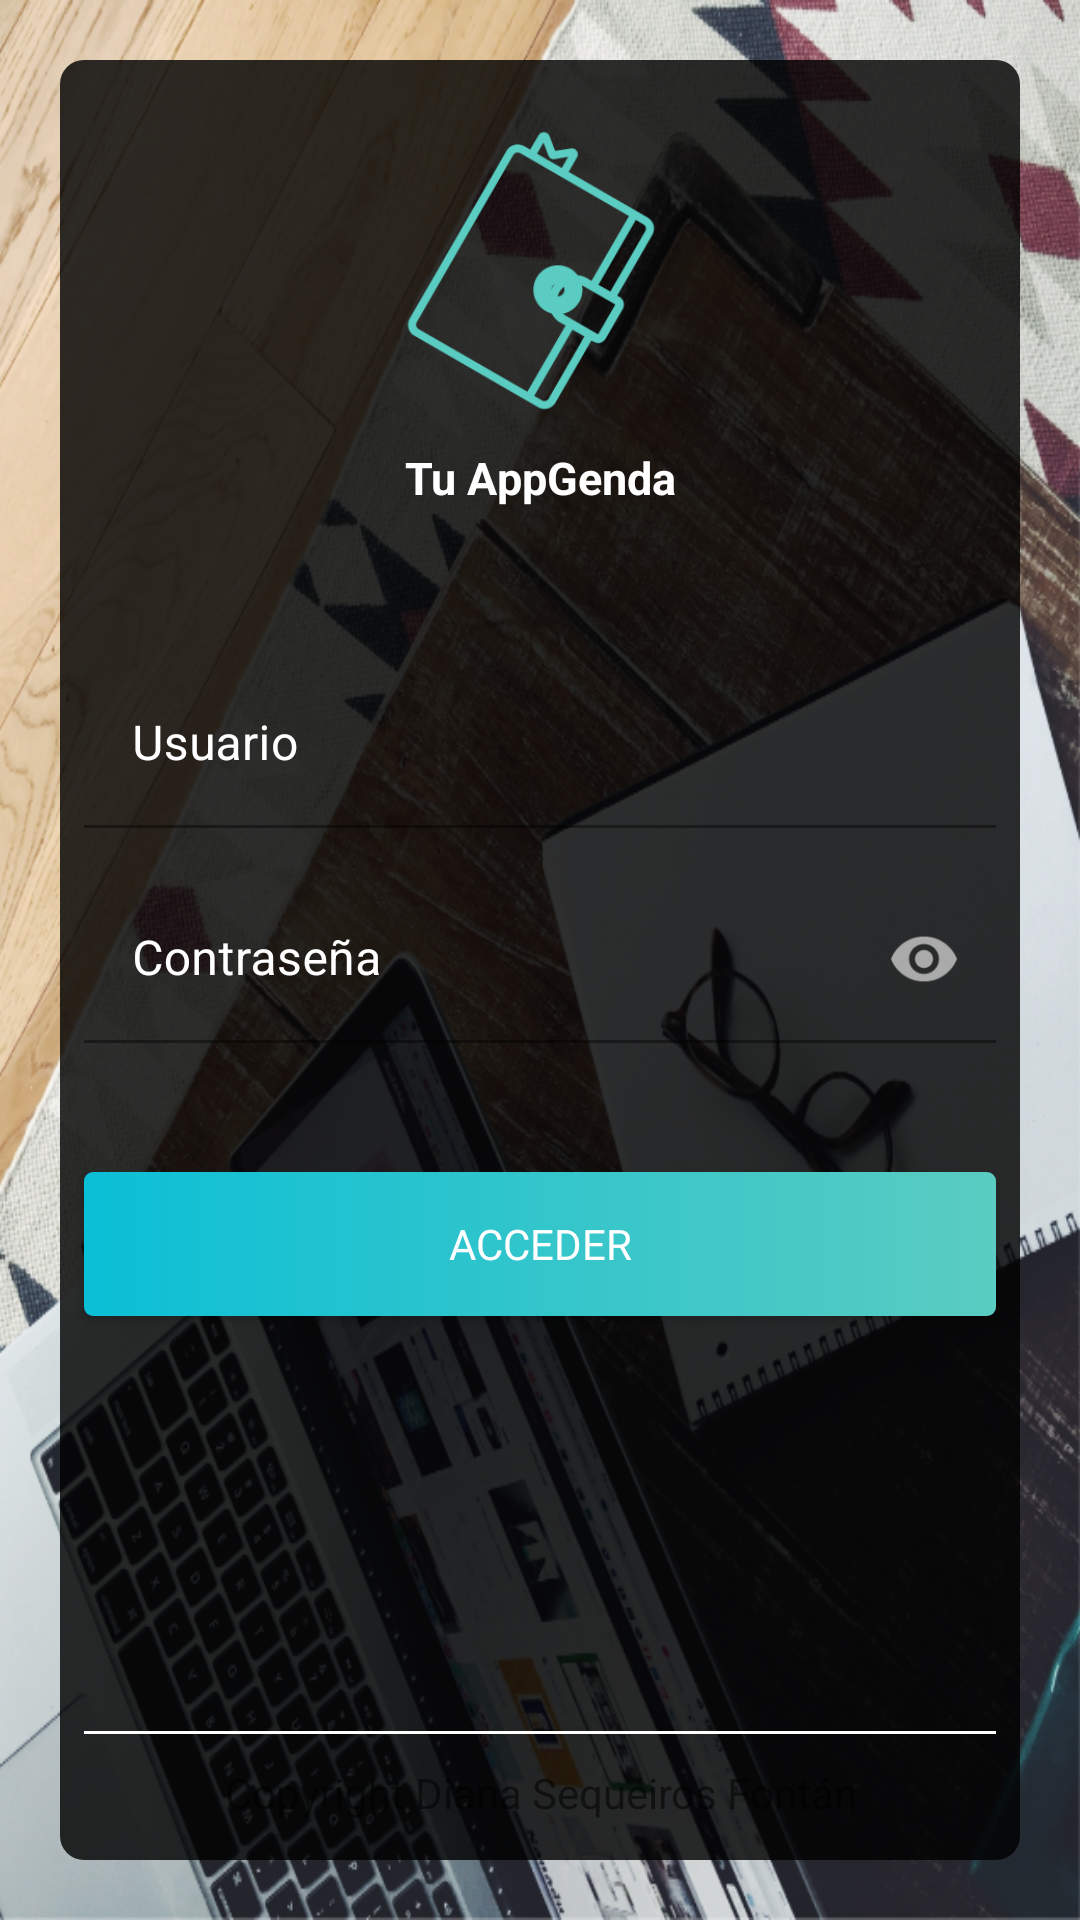

The Android layout XML behind this screen, and the referenced resources:
<!-- AndroidManifest.xml: application theme Theme.TuAppGenda -->
<!-- res/layout/fragment_login.xml -->
<?xml version="1.0" encoding="utf-8"?>
<androidx.constraintlayout.widget.ConstraintLayout xmlns:android="http://schemas.android.com/apk/res/android"
    xmlns:app="http://schemas.android.com/apk/res-auto"
    xmlns:tools="http://schemas.android.com/tools"
    android:layout_width="match_parent"
    android:layout_height="match_parent"
    android:background="@drawable/background_login"
    tools:context=".login.LoginFragment" >

    <androidx.constraintlayout.widget.ConstraintLayout
        style="@style/black_transparent_layout"
        android:layout_width="match_parent"
        android:layout_height="match_parent"
        android:layout_marginStart="20dp"
        android:layout_marginTop="20dp"
        android:layout_marginEnd="20dp"
        android:layout_marginBottom="20dp"
        app:layout_constraintBottom_toBottomOf="parent"
        app:layout_constraintEnd_toEndOf="parent"
        app:layout_constraintStart_toStartOf="parent"
        app:layout_constraintTop_toTopOf="parent">

        <ImageView
            android:id="@+id/idLogo"
            android:layout_width="120dp"
            android:layout_height="100dp"
            android:layout_marginStart="36dp"
            android:layout_marginTop="20dp"
            android:layout_marginEnd="35dp"
            android:contentDescription="@string/logo"
            android:src="@drawable/logo"
            app:layout_constraintEnd_toEndOf="parent"
            app:layout_constraintStart_toStartOf="parent"
            app:layout_constraintTop_toTopOf="parent" />

        <TextView
            style="@style/white_title"
            android:id="@+id/idTuAppGenda"
            android:layout_width="wrap_content"
            android:layout_height="wrap_content"
            android:layout_marginTop="9dp"
            android:text="@string/TuApp"
            app:layout_constraintEnd_toEndOf="parent"
            app:layout_constraintStart_toStartOf="parent"
            app:layout_constraintTop_toBottomOf="@+id/idLogo" />

        <com.google.android.material.textfield.TextInputLayout
            android:id="@+id/id_text_input"
            style="@style/editText"
            android:layout_width="match_parent"
            android:layout_height="wrap_content"
            android:layout_marginStart="8dp"
            android:layout_marginTop="51dp"
            android:layout_marginEnd="8dp"
            android:hint="@string/User"
            app:hintTextAppearance="@style/MyHintStyle"
            app:layout_constraintEnd_toEndOf="parent"
            app:layout_constraintStart_toStartOf="parent"
            app:layout_constraintTop_toBottomOf="@+id/idTuAppGenda">

            <EditText
                android:id="@+id/idETuser"
                style="@style/editText"
                android:layout_width="match_parent"
                android:layout_height="wrap_content" />
        </com.google.android.material.textfield.TextInputLayout>

        <com.google.android.material.textfield.TextInputLayout
            android:id="@+id/id_text_pass_input"
            style="@style/editText"
            android:layout_width="match_parent"
            android:layout_height="wrap_content"
            android:layout_marginStart="8dp"
            android:layout_marginTop="16dp"
            android:layout_marginEnd="8dp"
            android:hint="@string/Pass"
            app:hintTextAppearance="@style/MyHintStyle"
            app:layout_constraintEnd_toEndOf="parent"
            app:layout_constraintStart_toStartOf="parent"
            app:layout_constraintTop_toBottomOf="@+id/id_text_input"
            app:passwordToggleEnabled="true"
            app:passwordToggleTint="@color/gray_transparent">

            <EditText
                android:id="@+id/idETpass"
                style="@style/editText"
                android:layout_width="match_parent"
                android:layout_height="wrap_content"
                android:inputType="textPassword" />
        </com.google.android.material.textfield.TextInputLayout>

        <androidx.appcompat.widget.AppCompatButton
            android:id="@+id/idAcceder"
            style="@style/BT_gradient"
            android:layout_width="match_parent"
            android:layout_height="wrap_content"
            android:layout_marginStart="8dp"
            android:layout_marginTop="43dp"
            android:layout_marginEnd="8dp"
            android:text="@string/BTaccess"
            app:layout_constraintEnd_toEndOf="parent"
            app:layout_constraintStart_toStartOf="parent"
            app:layout_constraintTop_toBottomOf="@+id/id_text_pass_input" />

        <LinearLayout
            android:layout_width="match_parent"
            android:layout_height="wrap_content"
            android:layout_marginStart="8dp"
            android:layout_marginTop="35dp"
            android:layout_marginEnd="8dp"
            android:layout_marginBottom="13dp"
            android:orientation="vertical"
            app:layout_constraintBottom_toBottomOf="parent"
            app:layout_constraintEnd_toEndOf="parent"
            app:layout_constraintStart_toStartOf="parent"
            app:layout_constraintTop_toBottomOf="@+id/idAcceder"
            app:layout_constraintVertical_bias="1.0">

            <View
                android:id="@+id/view"
                android:layout_width="match_parent"
                android:layout_height="1dp"
                android:background="@color/white"
                android:layout_marginBottom="10dp"/>

            <TextView
                android:id="@+id/idCopyright"
                android:layout_width="match_parent"
                android:layout_height="wrap_content"
                android:gravity="center"
                android:text="@string/Copyright"
                android:textColor="@color/warm_grey" />
        </LinearLayout>

    </androidx.constraintlayout.widget.ConstraintLayout>
</androidx.constraintlayout.widget.ConstraintLayout>
<!-- resources referenced by this layout -->
<resources>
  <color name="gray_transparent">#99ffffff</color>
  <color name="white">#FFFFFFFF</color>
  <!-- drawable background_login: png bitmap (drawable-hdpi, 549860 bytes) -->
  <!-- drawable logo: png bitmap (drawable-hdpi, 3997 bytes) -->
  <string name="BTaccess">Acceder</string>
  <string name="Copyright">Copyright Diana Sequeiros Fontán</string>
  <string name="Pass">Contraseña</string>
  <string name="TuApp">Tu AppGenda</string>
  <string name="User">Usuario</string>
  <string name="logo">logo</string>
  <style name="BT_gradient">
          <item name="android:fontFamily">@font/ubuntu_bold</item>
          <item name="android:background">@drawable/button_gradient</item>
          <item name="android:textColor">@color/white</item>
      </style>
  <style name="MyHintStyle" parent="@android:style/TextAppearance">
          <item name="android:textColor">@color/white</item>
      </style>
  <style name="black_transparent_layout">
          <item name="android:background">@drawable/layout_bg</item>
      </style>
  <style name="editText">
          <item name="android:background">@color/white_transparent_full</item>
          <item name="android:textColor">@color/white</item>
          <item name="android:fontFamily">sans-serif</item>
          <item name="android:textColorHint">@color/white</item>
          <item name="colorControlNormal">@color/white</item>
          <item name="colorControlActivated">@color/white</item>
          <item name="colorControlHighlight">@color/white</item>
      </style>
  <style name="white_title">
          <item name="android:textColor">@color/white</item>
          <item name="android:textStyle">bold</item>
          <item name="android:textSize">15sp</item>
          <item name="android:gravity">center_vertical|center_horizontal|center</item>
      </style>
  <style name="Theme.TuAppGenda" parent="Theme.MaterialComponents.DayNight.DarkActionBar">
          
          <item name="colorPrimary">@color/purple_500</item>
          <item name="colorPrimaryVariant">@color/purple_700</item>
          <item name="colorOnPrimary">@color/white</item>
          
          <item name="colorSecondary">@color/teal_200</item>
          <item name="colorSecondaryVariant">@color/teal_700</item>
          <item name="colorOnSecondary">@color/black</item>
          
          <item name="android:statusBarColor" tools:targetApi="l">?attr/colorPrimaryVariant</item>
          
      </style>
  <!-- drawable button_gradient (drawable) -->
  <?xml version="1.0" encoding="utf-8"?>
  <shape xmlns:android="http://schemas.android.com/apk/res/android"
      android:shape="rectangle">
      
      <gradient
          android:startColor="@color/blue_left"
          android:endColor="@color/blue_right"
          android:angle="0"/>
      <corners android:radius="3dp"/>
  </shape>
  <!-- drawable layout_bg (drawable) -->
  <?xml version="1.0" encoding="utf-8"?>
  <shape xmlns:android="http://schemas.android.com/apk/res/android">
      <solid android:color="@color/black_transparent"/>
      <corners android:radius="8dp"/>
  </shape>
  <color name="white_transparent_full">#00FFFFFF</color>
  <color name="purple_500">#FF6200EE</color>
  <color name="purple_700">#FF3700B3</color>
  <color name="teal_200">#FF03DAC5</color>
  <color name="teal_700">#FF018786</color>
  <color name="black">#FF000000</color>
  <color name="blue_left">#0bbfd6</color>
  <color name="blue_right">#5accc1</color>
  <color name="black_transparent">#cf000000</color>
</resources>
